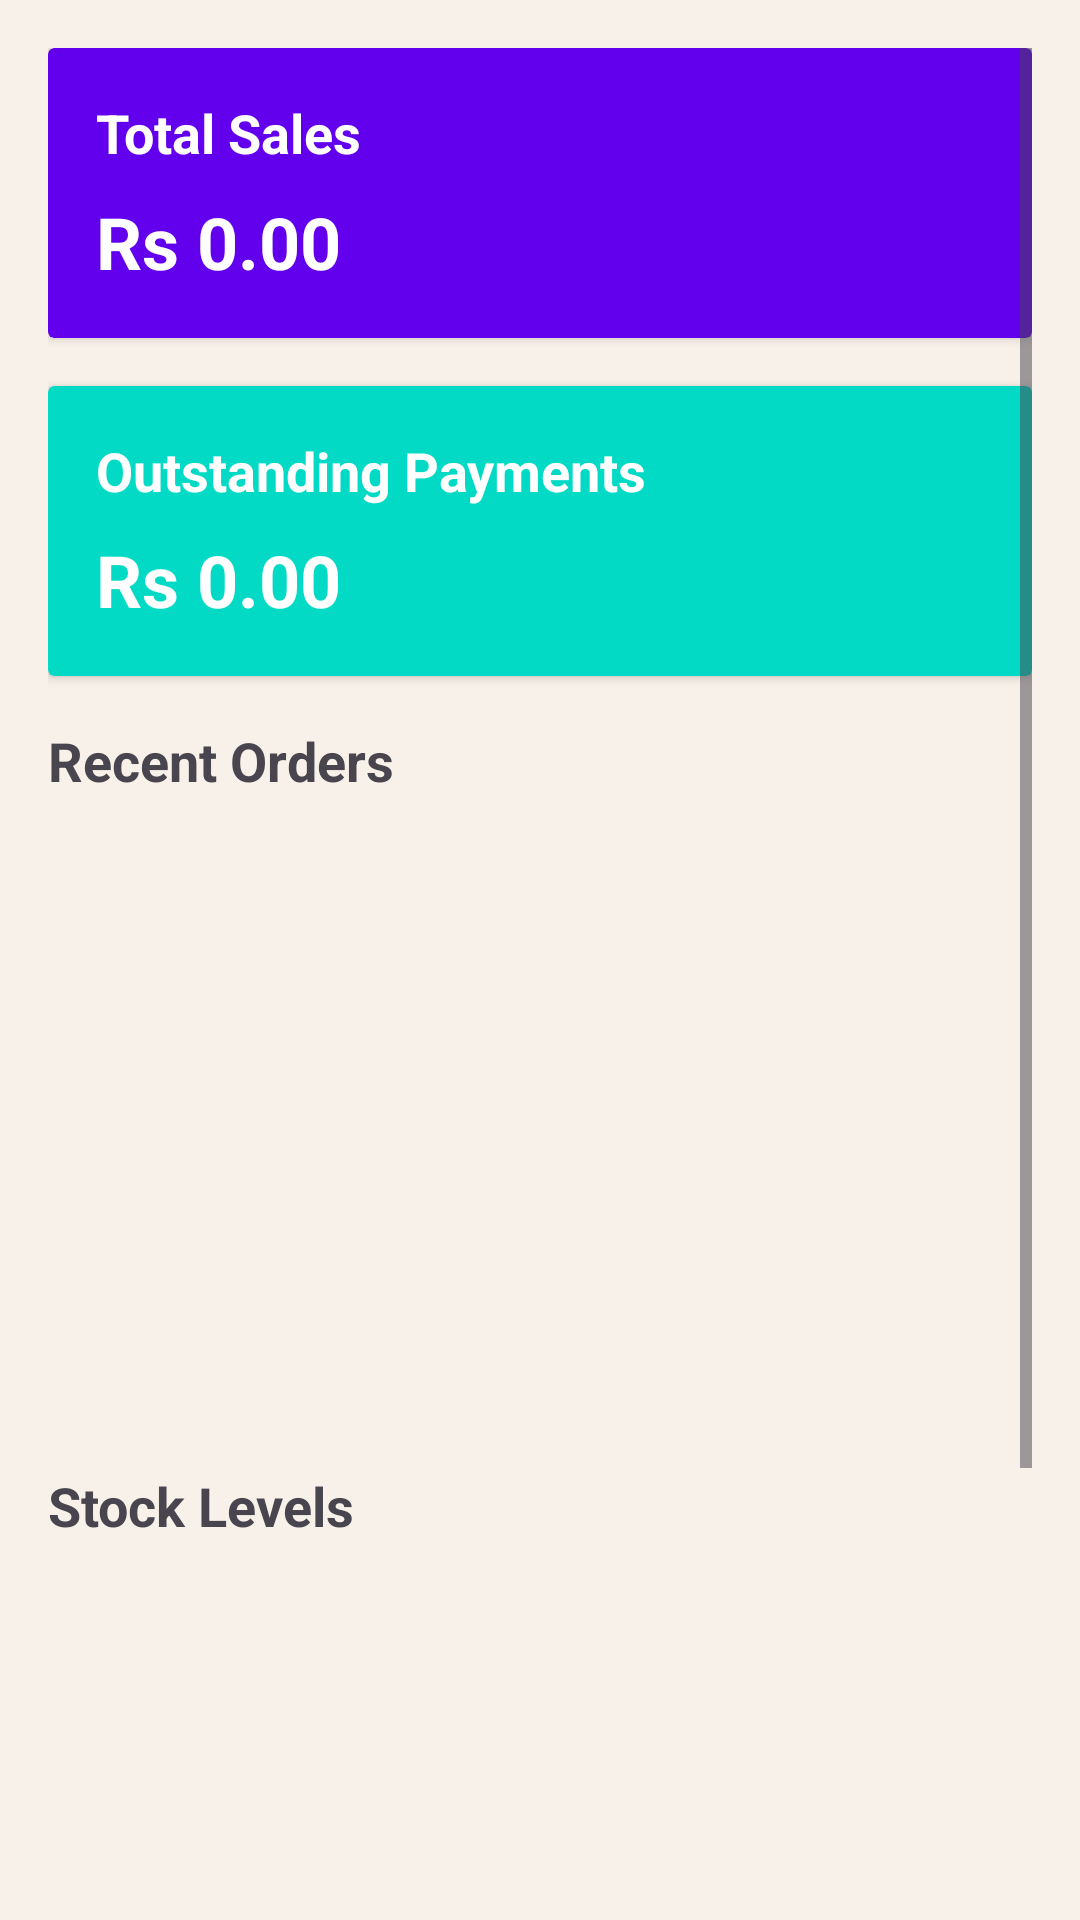

Write the Android layout XML for this screen, with the resource values it uses.
<!-- AndroidManifest.xml: application theme Base.Theme.SagaraRiceMill -->
<!-- res/layout/activity_dashboard.xml -->
<?xml version="1.0" encoding="utf-8"?>
<ScrollView xmlns:android="http://schemas.android.com/apk/res/android"
    android:layout_width="match_parent"
    android:layout_height="match_parent"
    android:background="@color/colorBackground"
    android:padding="16dp">

    <LinearLayout
        android:layout_width="match_parent"
        android:layout_height="wrap_content"
        android:orientation="vertical">

        
        <androidx.cardview.widget.CardView
            android:layout_width="match_parent"
            android:layout_height="wrap_content"
            android:layout_marginBottom="16dp"
            android:backgroundTint="@color/colorPrimary"
            android:elevation="4dp">

            <LinearLayout
                android:layout_width="match_parent"
                android:layout_height="wrap_content"
                android:orientation="vertical"
                android:padding="16dp">

                <TextView
                    android:id="@+id/textViewTotalSalesLabel"
                    android:layout_width="wrap_content"
                    android:layout_height="wrap_content"
                    android:text="Total Sales"
                    android:textColor="@android:color/white"
                    android:textSize="18sp"
                    android:textStyle="bold" />

                <TextView
                    android:id="@+id/textViewTotalSales"
                    android:layout_width="wrap_content"
                    android:layout_height="wrap_content"
                    android:text="Rs 0.00"
                    android:textColor="@android:color/white"
                    android:textSize="24sp"
                    android:textStyle="bold"
                    android:layout_marginTop="8dp" />

            </LinearLayout>
        </androidx.cardview.widget.CardView>

        
        <androidx.cardview.widget.CardView
            android:layout_width="match_parent"
            android:layout_height="wrap_content"
            android:layout_marginBottom="16dp"
            android:backgroundTint="@color/colorSecondary"
            android:elevation="4dp">

            <LinearLayout
                android:layout_width="match_parent"
                android:layout_height="wrap_content"
                android:orientation="vertical"
                android:padding="16dp">

                <TextView
                    android:id="@+id/textViewOutstandingPaymentsLabel"
                    android:layout_width="wrap_content"
                    android:layout_height="wrap_content"
                    android:text="Outstanding Payments"
                    android:textColor="@android:color/white"
                    android:textSize="18sp"
                    android:textStyle="bold" />

                <TextView
                    android:id="@+id/textViewOutstandingPayments"
                    android:layout_width="wrap_content"
                    android:layout_height="wrap_content"
                    android:text="Rs 0.00"
                    android:textColor="@android:color/white"
                    android:textSize="24sp"
                    android:textStyle="bold"
                    android:layout_marginTop="8dp" />

            </LinearLayout>
        </androidx.cardview.widget.CardView>

        
        <TextView
            android:id="@+id/textViewRecentOrdersLabel"
            android:layout_width="wrap_content"
            android:layout_height="wrap_content"
            android:text="Recent Orders"
            android:textSize="18sp"
            android:textStyle="bold"
            android:layout_marginBottom="8dp" />

        <androidx.recyclerview.widget.RecyclerView
            android:id="@+id/recyclerViewRecentOrders"
            android:layout_width="match_parent"
            android:layout_height="200dp"
            android:layout_marginBottom="16dp" />

        
        <TextView
            android:id="@+id/textViewStockLevelsLabel"
            android:layout_width="wrap_content"
            android:layout_height="wrap_content"
            android:text="Stock Levels"
            android:textSize="18sp"
            android:textStyle="bold"
            android:layout_marginBottom="8dp" />

        <androidx.recyclerview.widget.RecyclerView
            android:id="@+id/recyclerViewStockLevels"
            android:layout_width="match_parent"
            android:layout_height="300dp" />

    </LinearLayout>
</ScrollView>
<!-- resources referenced by this layout -->
<resources>
  <color name="colorBackground">#F8F1E9</color>
  <color name="colorPrimary">#6200EE</color>
  <color name="colorSecondary">#03DAC5</color>
  <style name="TextAppearance.SagaraRiceMill.Headline.Large" parent="TextAppearance.Material3.HeadlineLarge">
          <item name="android:textSize">24sp</item>
          <item name="android:textColor">#3C210A</item> 
          <item name="android:letterSpacing">0.02</item>
      </style>
  <style name="TextAppearance.SagaraRiceMill.Headline.Medium" parent="TextAppearance.Material3.HeadlineMedium">
          <item name="android:textSize">20sp</item>
          <item name="android:textColor">#3C210A</item>
          <item name="android:letterSpacing">0.02</item>
      </style>
  <style name="TextAppearance.SagaraRiceMill.Headline.Small" parent="TextAppearance.Material3.HeadlineSmall">
          <item name="android:textSize">16sp</item>
          <item name="android:textColor">#3C210A</item>
      </style>
  <style name="TextAppearance.SagaraRiceMill.Body.Large" parent="TextAppearance.Material3.BodyLarge">
          <item name="android:textSize">16sp</item>
          <item name="android:textColor">#2A2E2F</item> 
      </style>
  <style name="TextAppearance.SagaraRiceMill.Body.Medium" parent="TextAppearance.Material3.BodyMedium">
          <item name="android:textSize">14sp</item>
          <item name="android:textColor">#2A2E2F</item>
      </style>
  <style name="TextAppearance.SagaraRiceMill.Body.Small" parent="TextAppearance.Material3.BodySmall">
          <item name="android:textSize">12sp</item>
          <item name="android:textColor">#2A2E2F</item>
      </style>
  <style name="Widget.SagaraRiceMill.Button" parent="Widget.Material3.Button">
  
  
          <item name="cornerRadius">12dp</item>
          <item name="android:padding">14dp</item>
          <item name="elevation">2dp</item>
      </style>
  <style name="Widget.SagaraRiceMill.TextInputLayout" parent="Widget.Material3.TextInputLayout.OutlinedBox">
          <item name="boxStrokeColor">#5A7F3D</item>
          <item name="hintTextColor">#5A7F3D</item>
          <item name="android:textColorHint">#5A7F3D</item>
          <item name="android:textColor">#2A2E2F</item>
          <item name="boxBackgroundColor">#FFFFFF</item>
          <item name="cornerRadius">10dp</item>
          <item name="boxStrokeWidth">2dp</item>
      </style>
</resources>
